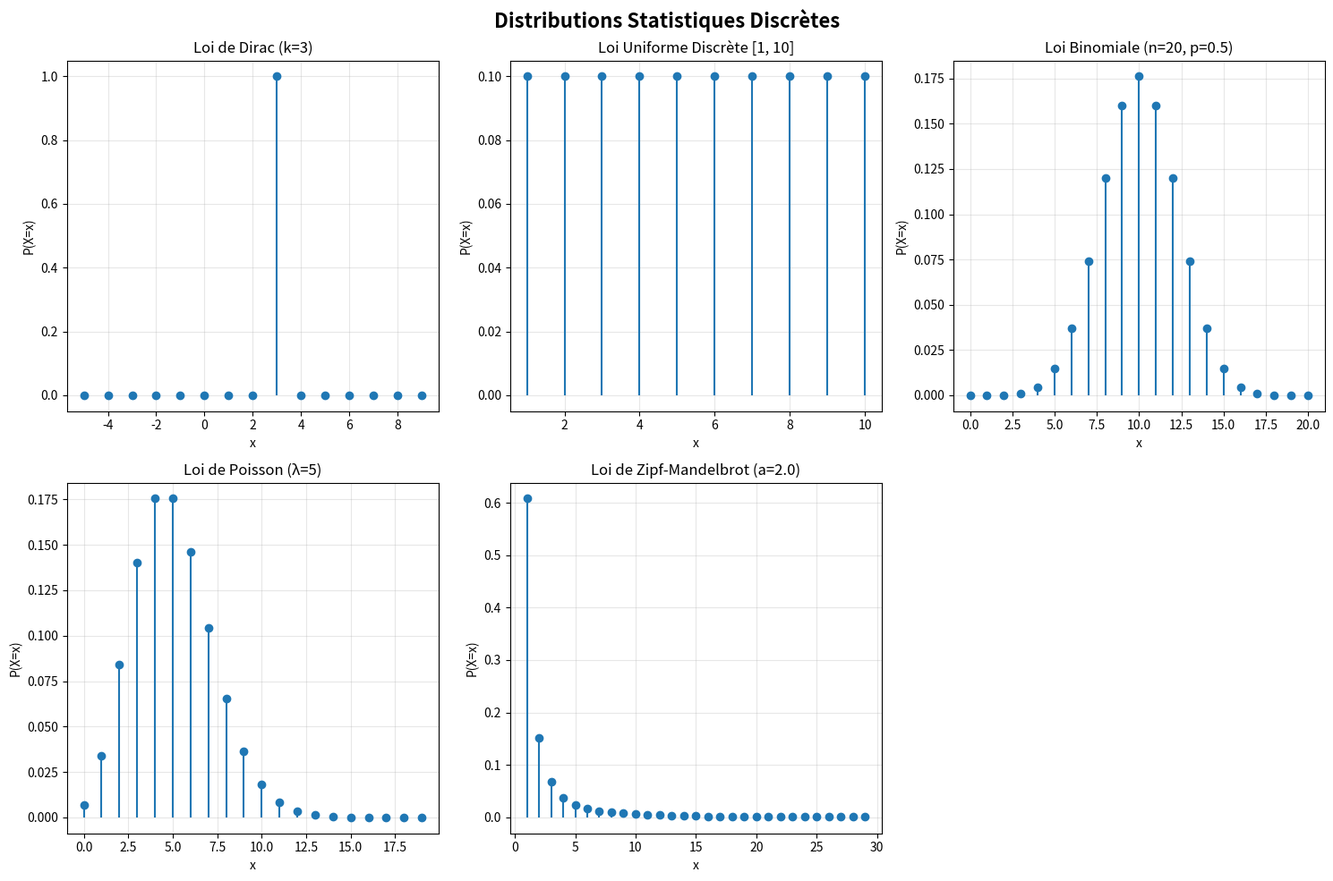
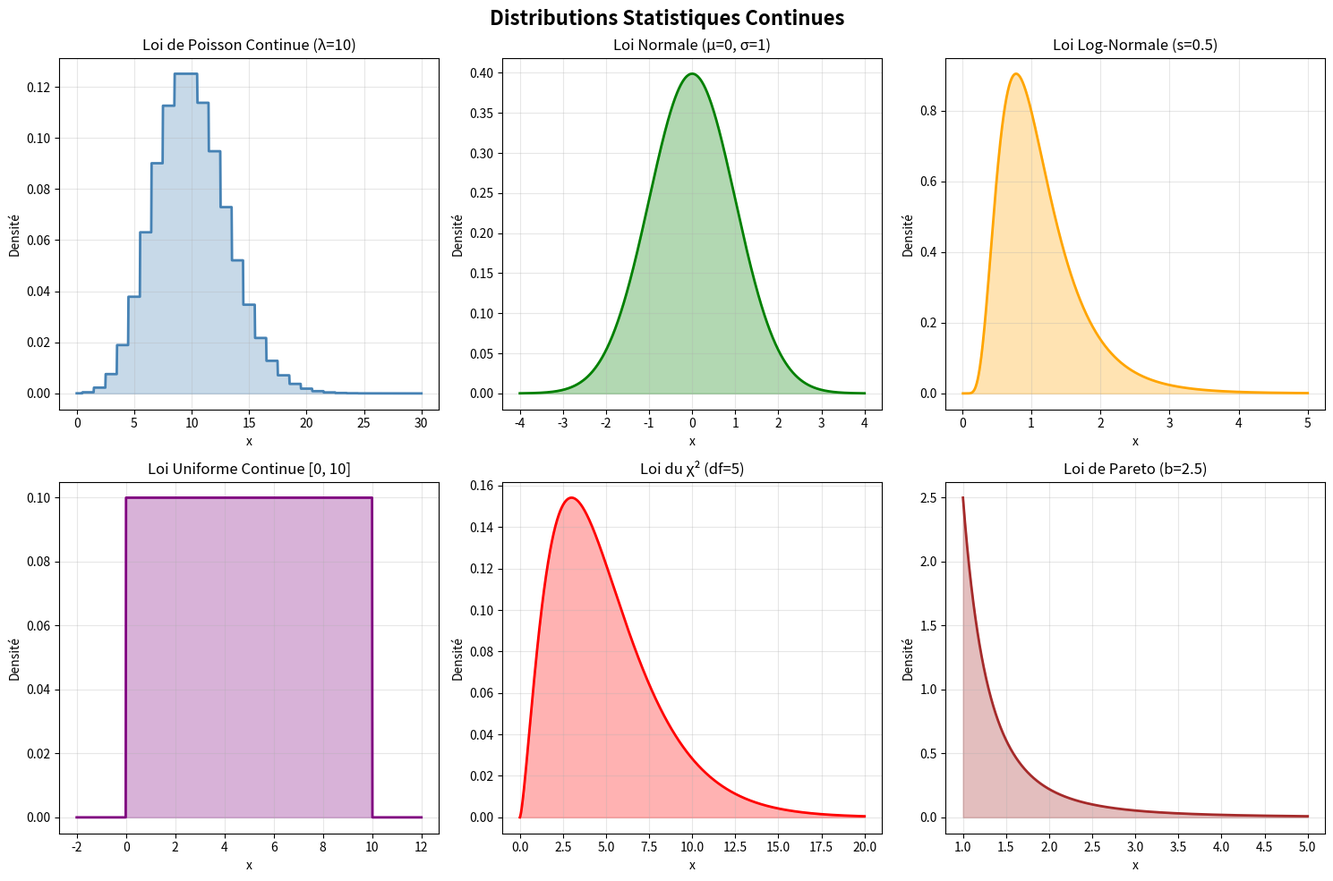

Recreate these plots in Python, in order.
#coding:utf8

import numpy as np
import pandas as pd
import scipy
import scipy.stats
import os
import matplotlib.pyplot as plt

#https://docs.scipy.org/doc/scipy/reference/stats.html


dist_names = ['norm', 'beta', 'gamma', 'pareto', 't', 'lognorm', 'invgamma', 'invgauss',  'loggamma', 'alpha', 'chi', 'chi2', 'bradford', 'burr', 'burr12', 'cauchy', 'dweibull', 'erlang', 'expon', 'exponnorm', 'exponweib', 'exponpow', 'f', 'genpareto', 'gausshyper', 'gibrat', 'gompertz', 'gumbel_r', 'pareto', 'pearson3', 'powerlaw', 'triang', 'weibull_min', 'weibull_max', 'bernoulli', 'betabinom', 'betanbinom', 'binom', 'geom', 'hypergeom', 'logser', 'nbinom', 'poisson', 'poisson_binom', 'randint', 'zipf', 'zipfian']

print("Distributions disponibles dans scipy.stats:")
print(dist_names)
print("\n" + "="*70)
# question 1

if not os.path.exists('img'):
    os.makedirs('img')

print("\nVISUALISATION DES DISTRIBUTIONS DISCRÈTES")
print("="*70)

fig, axes = plt.subplots(2, 3, figsize=(15, 10))
fig.suptitle('Distributions Statistiques Discrètes', fontsize=16, weight='bold')

# 1. Loi de Dirac
ax = axes[0, 0]
x_dirac = np.arange(-5, 10)
k = 3  # Point où la masse est concentrée
y_dirac = np.zeros_like(x_dirac, dtype=float)
y_dirac[x_dirac == k] = 1.0
ax.stem(x_dirac, y_dirac, basefmt=' ')
ax.set_title('Loi de Dirac (k=3)')
ax.set_xlabel('x')
ax.set_ylabel('P(X=x)')
ax.grid(True, alpha=0.3)
print("✓ Loi de Dirac visualisée")

# 2. Loi uniforme discrète
ax = axes[0, 1]
a, b = 1, 10
x_unif = np.arange(a, b+1)
y_unif = scipy.stats.randint.pmf(x_unif, a, b+1)
ax.stem(x_unif, y_unif, basefmt=' ')
ax.set_title(f'Loi Uniforme Discrète [{a}, {b}]')
ax.set_xlabel('x')
ax.set_ylabel('P(X=x)')
ax.grid(True, alpha=0.3)
print(f"✓ Loi Uniforme Discrète visualisée (moyenne: {scipy.stats.randint.mean(a, b+1):.2f})")

# 3. Loi binomiale
ax = axes[0, 2]
n, p = 20, 0.5
x_binom = np.arange(0, n+1)
y_binom = scipy.stats.binom.pmf(x_binom, n, p)
ax.stem(x_binom, y_binom, basefmt=' ')
ax.set_title(f'Loi Binomiale (n={n}, p={p})')
ax.set_xlabel('x')
ax.set_ylabel('P(X=x)')
ax.grid(True, alpha=0.3)
print(f"✓ Loi Binomiale visualisée (moyenne: {scipy.stats.binom.mean(n, p):.2f})")

# 4. Loi de Poisson
ax = axes[1, 0]
lambda_poisson = 5
x_poisson = np.arange(0, 20)
y_poisson = scipy.stats.poisson.pmf(x_poisson, lambda_poisson)
ax.stem(x_poisson, y_poisson, basefmt=' ')
ax.set_title(f'Loi de Poisson (λ={lambda_poisson})')
ax.set_xlabel('x')
ax.set_ylabel('P(X=x)')
ax.grid(True, alpha=0.3)
print(f"✓ Loi de Poisson visualisée (moyenne: {scipy.stats.poisson.mean(lambda_poisson):.2f})")

# 5. Loi de Zipf
ax = axes[1, 1]
a_zipf = 2.0
x_zipf = np.arange(1, 30)
y_zipf = scipy.stats.zipf.pmf(x_zipf, a_zipf)
ax.stem(x_zipf, y_zipf, basefmt=' ')
ax.set_title(f'Loi de Zipf-Mandelbrot (a={a_zipf})')
ax.set_xlabel('x')
ax.set_ylabel('P(X=x)')
ax.grid(True, alpha=0.3)
print(f"✓ Loi de Zipf-Mandelbrot visualisée")

# Supprimer le subplot vide
axes[1, 2].axis('off')

plt.tight_layout()
plt.savefig('img/distributions_discretes.png', dpi=300, bbox_inches='tight')
print("\n✅ Graphique sauvegardé: img/distributions_discretes.png")
plt.close()

# ============================================
# DISTRIBUTIONS CONTINUES
# ============================================

print("\n" + "="*70)
print("VISUALISATION DES DISTRIBUTIONS CONTINUES")
print("="*70)

fig, axes = plt.subplots(2, 3, figsize=(15, 10))
fig.suptitle('Distributions Statistiques Continues', fontsize=16, weight='bold')

# 1. Loi de Poisson (version continue)
ax = axes[0, 0]
lambda_cont = 10
x_poisson_cont = np.linspace(0, 30, 1000)
y_poisson_cont = scipy.stats.poisson.pmf(np.round(x_poisson_cont).astype(int), lambda_cont)
ax.plot(x_poisson_cont, y_poisson_cont, linewidth=2, color='steelblue')
ax.fill_between(x_poisson_cont, y_poisson_cont, alpha=0.3, color='steelblue')
ax.set_title(f'Loi de Poisson Continue (λ={lambda_cont})')
ax.set_xlabel('x')
ax.set_ylabel('Densité')
ax.grid(True, alpha=0.3)
print("✓ Loi de Poisson (continue) visualisée")

# 2. Loi normale
ax = axes[0, 1]
mu, sigma = 0, 1
x_norm = np.linspace(-4, 4, 1000)
y_norm = scipy.stats.norm.pdf(x_norm, mu, sigma)
ax.plot(x_norm, y_norm, linewidth=2, color='green')
ax.fill_between(x_norm, y_norm, alpha=0.3, color='green')
ax.set_title(f'Loi Normale (μ={mu}, σ={sigma})')
ax.set_xlabel('x')
ax.set_ylabel('Densité')
ax.grid(True, alpha=0.3)
print(f"✓ Loi Normale visualisée (moyenne: {scipy.stats.norm.mean(mu, sigma):.2f})")

# 3. Loi log-normale
ax = axes[0, 2]
s = 0.5
x_lognorm = np.linspace(0.01, 5, 1000)
y_lognorm = scipy.stats.lognorm.pdf(x_lognorm, s)
ax.plot(x_lognorm, y_lognorm, linewidth=2, color='orange')
ax.fill_between(x_lognorm, y_lognorm, alpha=0.3, color='orange')
ax.set_title(f'Loi Log-Normale (s={s})')
ax.set_xlabel('x')
ax.set_ylabel('Densité')
ax.grid(True, alpha=0.3)
print(f"✓ Loi Log-Normale visualisée (moyenne: {scipy.stats.lognorm.mean(s):.2f})")

# 4. Loi uniforme
ax = axes[1, 0]
a_unif, b_unif = 0, 10
x_unif_cont = np.linspace(a_unif-2, b_unif+2, 1000)
y_unif_cont = scipy.stats.uniform.pdf(x_unif_cont, a_unif, b_unif-a_unif)
ax.plot(x_unif_cont, y_unif_cont, linewidth=2, color='purple')
ax.fill_between(x_unif_cont, y_unif_cont, alpha=0.3, color='purple')
ax.set_title(f'Loi Uniforme Continue [{a_unif}, {b_unif}]')
ax.set_xlabel('x')
ax.set_ylabel('Densité')
ax.grid(True, alpha=0.3)
print(f"✓ Loi Uniforme visualisée (moyenne: {scipy.stats.uniform.mean(a_unif, b_unif-a_unif):.2f})")

# 5. Loi du Chi-deux
ax = axes[1, 1]
df = 5
x_chi2 = np.linspace(0, 20, 1000)
y_chi2 = scipy.stats.chi2.pdf(x_chi2, df)
ax.plot(x_chi2, y_chi2, linewidth=2, color='red')
ax.fill_between(x_chi2, y_chi2, alpha=0.3, color='red')
ax.set_title(f'Loi du χ² (df={df})')
ax.set_xlabel('x')
ax.set_ylabel('Densité')
ax.grid(True, alpha=0.3)
print(f"✓ Loi du Chi-deux visualisée (moyenne: {scipy.stats.chi2.mean(df):.2f})")

# 6. Loi de Pareto
ax = axes[1, 2]
b_pareto = 2.5
x_pareto = np.linspace(1, 5, 1000)
y_pareto = scipy.stats.pareto.pdf(x_pareto, b_pareto)
ax.plot(x_pareto, y_pareto, linewidth=2, color='brown')
ax.fill_between(x_pareto, y_pareto, alpha=0.3, color='brown')
ax.set_title(f'Loi de Pareto (b={b_pareto})')
ax.set_xlabel('x')
ax.set_ylabel('Densité')
ax.grid(True, alpha=0.3)
print(f"✓ Loi de Pareto visualisée (moyenne: {scipy.stats.pareto.mean(b_pareto):.2f})")

plt.tight_layout()
plt.savefig('img/distributions_continues.png', dpi=300, bbox_inches='tight')
print("\n✅ Graphique sauvegardé: img/distributions_continues.png")
plt.close()

print("\n" + "="*70)
print("STATISTIQUES DESCRIPTIVES")
print("="*70)

print("\n--- Distributions Discrètes ---")
print(f"{'Distribution':<25} {'Moyenne':<12} {'Variance':<12}")
print("-" * 50)
print(f"{'Dirac (k=3)':<25} {k:<12.3f} {0:<12.3f}")
print(f"{'Uniforme Discrète':<25} {scipy.stats.randint.mean(a, b+1):<12.3f} {scipy.stats.randint.var(a, b+1):<12.3f}")
print(f"{'Binomiale':<25} {scipy.stats.binom.mean(n, p):<12.3f} {scipy.stats.binom.var(n, p):<12.3f}")
print(f"{'Poisson':<25} {scipy.stats.poisson.mean(lambda_poisson):<12.3f} {scipy.stats.poisson.var(lambda_poisson):<12.3f}")
print(f"{'Zipf':<25} {scipy.stats.zipf.mean(a_zipf):<12.3f} {scipy.stats.zipf.var(a_zipf):<12.3f}")

print("\n--- Distributions Continues ---")
print(f"{'Distribution':<25} {'Moyenne':<12} {'Variance':<12}")
print("-" * 50)
print(f"{'Normale':<25} {scipy.stats.norm.mean(mu, sigma):<12.3f} {scipy.stats.norm.var(mu, sigma):<12.3f}")
print(f"{'Log-Normale':<25} {scipy.stats.lognorm.mean(s):<12.3f} {scipy.stats.lognorm.var(s):<12.3f}")
print(f"{'Uniforme':<25} {scipy.stats.uniform.mean(a_unif, b_unif-a_unif):<12.3f} {scipy.stats.uniform.var(a_unif, b_unif-a_unif):<12.3f}")
print(f"{'Chi-deux':<25} {scipy.stats.chi2.mean(df):<12.3f} {scipy.stats.chi2.var(df):<12.3f}")
print(f"{'Pareto':<25} {scipy.stats.pareto.mean(b_pareto):<12.3f} {scipy.stats.pareto.var(b_pareto):<12.3f}")

print("\n" + "="*70)
print("✅ TOUTES LES VISUALISATIONS ONT ÉTÉ GÉNÉRÉES AVEC SUCCÈS")
print("="*70)

#Question 2

def calculer_moyenne(distribution, **params):
    """
    Calcule la moyenne de n'importe quelle distribution
    
    Paramètres:
        distribution (str): nom de la distribution
        **params: paramètres spécifiques à chaque distribution
    
    Exemples:
        calculer_moyenne('dirac', k=3)
        calculer_moyenne('binomiale', n=20, p=0.5)
        calculer_moyenne('normale', mu=0, sigma=1)
    
    Distributions discrètes supportées:
        - 'dirac': k
        - 'uniforme_discrete': a, b
        - 'binomiale': n, p
        - 'poisson': lambda_param
        - 'zipf': a
    
    Distributions continues supportées:
        - 'normale': mu, sigma
        - 'lognormale': s
        - 'uniforme_continue': a, b
        - 'chi2': df
        - 'pareto': b
    """
    
    # Distributions discrètes
    if distribution == 'dirac':
        return params['k']
    
    elif distribution == 'uniforme_discrete':
        return (params['a'] + params['b']) / 2
    
    elif distribution == 'binomiale':
        return params['n'] * params['p']
    
    elif distribution == 'poisson':
        return params['lambda_param']
    
    elif distribution == 'zipf':
        return scipy.stats.zipf.mean(params['a'])
    
    # Distributions continues
    elif distribution == 'normale':
        return params['mu']
    
    elif distribution == 'lognormale':
        return np.exp(params['s']**2 / 2)
    
    elif distribution == 'uniforme_continue':
        return (params['a'] + params['b']) / 2
    
    elif distribution == 'chi2':
        return params['df']
    
    elif distribution == 'pareto':
        b = params['b']
        if b > 1:
            return b / (b - 1)
        else:
            return np.inf
    
    else:
        raise ValueError(f"Distribution '{distribution}' non reconnue")


def calculer_ecart_type(distribution, **params):
    """
    Calcule l'écart-type de n'importe quelle distribution
    
    Paramètres:
        distribution (str): nom de la distribution
        **params: paramètres spécifiques à chaque distribution
    
    Exemples:
        calculer_ecart_type('dirac', k=3)
        calculer_ecart_type('binomiale', n=20, p=0.5)
        calculer_ecart_type('normale', mu=0, sigma=1)
    
    Distributions discrètes supportées:
        - 'dirac': k
        - 'uniforme_discrete': a, b
        - 'binomiale': n, p
        - 'poisson': lambda_param
        - 'zipf': a
    
    Distributions continues supportées:
        - 'normale': mu, sigma
        - 'lognormale': s
        - 'uniforme_continue': a, b
        - 'chi2': df
        - 'pareto': b
    """
    
    # Distributions discrètes
    if distribution == 'dirac':
        return 0
    
    elif distribution == 'uniforme_discrete':
        a, b = params['a'], params['b']
        n = b - a + 1
        variance = (n**2 - 1) / 12
        return np.sqrt(variance)
    
    elif distribution == 'binomiale':
        n, p = params['n'], params['p']
        variance = n * p * (1 - p)
        return np.sqrt(variance)
    
    elif distribution == 'poisson':
        return np.sqrt(params['lambda_param'])
    
    elif distribution == 'zipf':
        variance = scipy.stats.zipf.var(params['a'])
        return np.sqrt(variance)
    
    # Distributions continues
    elif distribution == 'normale':
        return params['sigma']
    
    elif distribution == 'lognormale':
        s = params['s']
        variance = (np.exp(s**2) - 1) * np.exp(s**2)
        return np.sqrt(variance)
    
    elif distribution == 'uniforme_continue':
        a, b = params['a'], params['b']
        variance = (b - a)**2 / 12
        return np.sqrt(variance)
    
    elif distribution == 'chi2':
        variance = 2 * params['df']
        return np.sqrt(variance)
    
    elif distribution == 'pareto':
        b = params['b']
        if b > 2:
            variance = b / ((b - 1)**2 * (b - 2))
            return np.sqrt(variance)
        else:
            return np.inf
    
    else:
        raise ValueError(f"Distribution '{distribution}' non reconnue")


# ============================================
# TESTS ET DÉMONSTRATION
# ============================================

if __name__ == "__main__":
    print("=" * 70)
    print("CALCUL DES MOYENNES ET ÉCARTS-TYPES DES DISTRIBUTIONS")
    print("=" * 70)
    
    # Tests pour distributions discrètes
    print("\n--- DISTRIBUTIONS DISCRÈTES ---\n")
    
    # Dirac
    print("Loi de Dirac (k=3):")
    moy = calculer_moyenne('dirac', k=3)
    std = calculer_ecart_type('dirac', k=3)
    print(f"  Moyenne: {moy:.4f}")
    print(f"  Écart-type: {std:.4f}")
    
    # Uniforme discrète
    print("\nLoi Uniforme Discrète (a=1, b=10):")
    moy = calculer_moyenne('uniforme_discrete', a=1, b=10)
    std = calculer_ecart_type('uniforme_discrete', a=1, b=10)
    print(f"  Moyenne: {moy:.4f}")
    print(f"  Écart-type: {std:.4f}")
    print(f"  [scipy.stats: {scipy.stats.randint.mean(1, 11):.4f}, {scipy.stats.randint.std(1, 11):.4f}]")
    
    # Binomiale
    print("\nLoi Binomiale (n=20, p=0.5):")
    moy = calculer_moyenne('binomiale', n=20, p=0.5)
    std = calculer_ecart_type('binomiale', n=20, p=0.5)
    print(f"  Moyenne: {moy:.4f}")
    print(f"  Écart-type: {std:.4f}")
    print(f"  [scipy.stats: {scipy.stats.binom.mean(20, 0.5):.4f}, {scipy.stats.binom.std(20, 0.5):.4f}]")
    
    # Poisson
    print("\nLoi de Poisson (λ=5):")
    moy = calculer_moyenne('poisson', lambda_param=5)
    std = calculer_ecart_type('poisson', lambda_param=5)
    print(f"  Moyenne: {moy:.4f}")
    print(f"  Écart-type: {std:.4f}")
    print(f"  [scipy.stats: {scipy.stats.poisson.mean(5):.4f}, {scipy.stats.poisson.std(5):.4f}]")
    
    # Zipf
    print("\nLoi de Zipf (a=2.0):")
    moy = calculer_moyenne('zipf', a=2.0)
    std = calculer_ecart_type('zipf', a=2.0)
    print(f"  Moyenne: {moy:.4f}")
    print(f"  Écart-type: {std:.4f}")
    print(f"  [scipy.stats: {scipy.stats.zipf.mean(2.0):.4f}, {scipy.stats.zipf.std(2.0):.4f}]")
    
    # Tests pour distributions continues
    print("\n--- DISTRIBUTIONS CONTINUES ---\n")
    
    # Normale
    print("Loi Normale (μ=0, σ=1):")
    moy = calculer_moyenne('normale', mu=0, sigma=1)
    std = calculer_ecart_type('normale', mu=0, sigma=1)
    print(f"  Moyenne: {moy:.4f}")
    print(f"  Écart-type: {std:.4f}")
    print(f"  [scipy.stats: {scipy.stats.norm.mean(0, 1):.4f}, {scipy.stats.norm.std(0, 1):.4f}]")
    
    # Log-normale
    print("\nLoi Log-Normale (s=0.5):")
    moy = calculer_moyenne('lognormale', s=0.5)
    std = calculer_ecart_type('lognormale', s=0.5)
    print(f"  Moyenne: {moy:.4f}")
    print(f"  Écart-type: {std:.4f}")
    print(f"  [scipy.stats: {scipy.stats.lognorm.mean(0.5):.4f}, {scipy.stats.lognorm.std(0.5):.4f}]")
    
    # Uniforme continue
    print("\nLoi Uniforme Continue (a=0, b=10):")
    moy = calculer_moyenne('uniforme_continue', a=0, b=10)
    std = calculer_ecart_type('uniforme_continue', a=0, b=10)
    print(f"  Moyenne: {moy:.4f}")
    print(f"  Écart-type: {std:.4f}")
    print(f"  [scipy.stats: {scipy.stats.uniform.mean(0, 10):.4f}, {scipy.stats.uniform.std(0, 10):.4f}]")
    
    # Chi-deux
    print("\nLoi du Chi-deux (df=5):")
    moy = calculer_moyenne('chi2', df=5)
    std = calculer_ecart_type('chi2', df=5)
    print(f"  Moyenne: {moy:.4f}")
    print(f"  Écart-type: {std:.4f}")
    print(f"  [scipy.stats: {scipy.stats.chi2.mean(5):.4f}, {scipy.stats.chi2.std(5):.4f}]")
    
    # Pareto
    print("\nLoi de Pareto (b=2.5):")
    moy = calculer_moyenne('pareto', b=2.5)
    std = calculer_ecart_type('pareto', b=2.5)
    print(f"  Moyenne: {moy:.4f}")
    print(f"  Écart-type: {std:.4f}")
    print(f"  [scipy.stats: {scipy.stats.pareto.mean(2.5):.4f}, {scipy.stats.pareto.std(2.5):.4f}]")
    
    print("\n" + "=" * 70)
    print("✅ TOUS LES CALCULS TERMINÉS")
    print("=" * 70)
